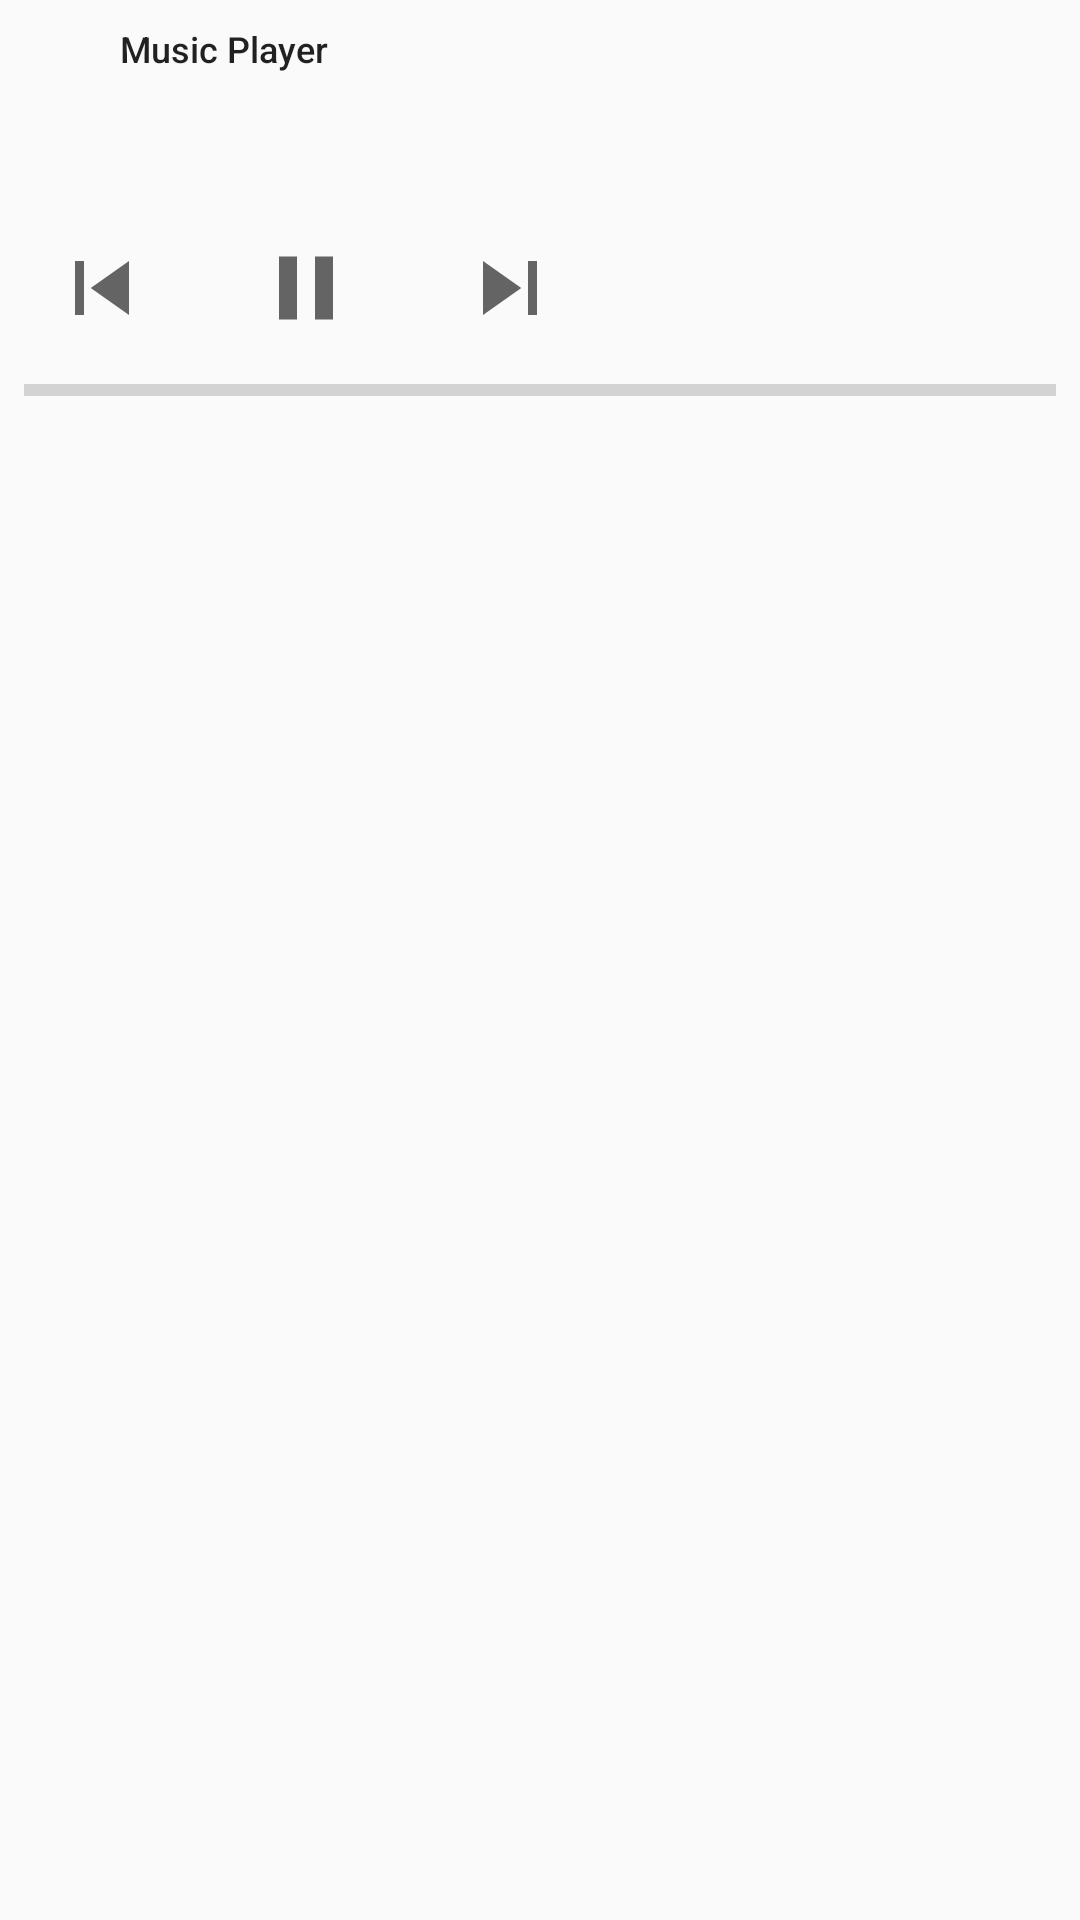

Android layout source for this screen:
<!-- AndroidManifest.xml: application theme Theme.MusicPlayer -->
<!-- res/layout/notification.xml -->
<?xml version="1.0" encoding="utf-8"?>
<RelativeLayout
    xmlns:android="http://schemas.android.com/apk/res/android"
    android:layout_width="match_parent"
    android:layout_height="wrap_content"
    xmlns:tools="http://schemas.android.com/tools"
    xmlns:app="http://schemas.android.com/apk/res-auto">

    <ImageView
        android:id="@+id/image_notification"
        android:layout_width="100dp"
        android:layout_height="100dp"
        android:layout_alignParentTop="true"
        android:layout_alignParentEnd="true"
        android:layout_marginTop="4dp"
        android:layout_marginEnd="4dp"
        android:contentDescription="@string/notification_image"
        tools:srcCompat="@tools:sample/avatars" />

    <ImageView
        android:id="@+id/icon"
        android:layout_width="20dp"
        android:layout_height="20dp"
        android:src="@drawable/music"
        android:layout_marginStart="4dp"
        android:layout_marginTop="8dp"
        android:contentDescription="@string/notification_image" />

    <TextView
        android:id="@+id/app_name"
        android:layout_width="wrap_content"
        android:layout_height="wrap_content"
        android:text="@string/app_name"
        android:textSize="12sp"
        android:layout_marginVertical="8dp"
        android:layout_marginHorizontal="16dp"
        android:layout_toEndOf="@id/icon"
        android:layout_alignParentTop="true"
        style="@style/TextAppearance.Compat.Notification.Title"
        tools:ignore="RelativeOverlap" />

    <TextView
        android:id="@+id/song_name_notif"
        style="@style/TextAppearance.Compat.Notification.Title"
        android:layout_width="200dp"
        android:layout_height="wrap_content"
        android:layout_below="@id/app_name"
        android:layout_alignParentStart="true"
        android:layout_marginHorizontal="16dp"
        android:layout_marginVertical="8dp"
        android:ellipsize="end"
        android:maxLines="1"
        android:textSize="16sp"
        tools:text="Closer.mp3" />

    <Button
        android:id="@+id/previous_noti"
        android:layout_width="36dp"
        android:layout_height="36dp"
        android:background="@drawable/previous"
        android:layout_marginVertical="8dp"
        android:layout_marginHorizontal="16dp"
        android:layout_below="@id/song_name_notif" />

    <Button
        android:id="@+id/play_pause_noti"
        android:layout_width="36dp"
        android:layout_height="36dp"
        android:background="@drawable/pause"
        android:layout_marginVertical="8dp"
        android:layout_marginHorizontal="16dp"
        android:layout_below="@id/song_name_notif"
        android:layout_toEndOf="@id/previous_noti" />

    <Button
        android:id="@+id/next_noti"
        android:layout_width="36dp"
        android:layout_height="36dp"
        android:background="@drawable/next"
        android:layout_marginVertical="8dp"
        android:layout_marginHorizontal="16dp"
        android:layout_below="@id/song_name_notif"
        android:layout_toEndOf="@id/play_pause_noti" />

    <ProgressBar
        android:id="@+id/seek_bar_noti"
        android:layout_width="match_parent"
        android:layout_height="wrap_content"
        android:layout_marginBottom="8dp"
        android:layout_marginHorizontal="8dp"
        style="@style/Widget.AppCompat.ProgressBar.Horizontal"
        app:layout_constraintTop_toBottomOf="@id/play_pause_noti"
        android:layout_below="@id/play_pause_noti"
        android:layout_alignParentStart="true"
        android:layout_alignParentEnd="true" />

    <TextView
        android:id="@+id/current_position_noti"
        android:layout_width="wrap_content"
        android:layout_height="wrap_content"
        android:layout_marginBottom="8dp"
        android:layout_marginHorizontal="16dp"
        android:layout_below="@id/seek_bar_noti"
        android:layout_alignParentStart="true"
        android:textSize="12sp"
        style="@style/TextAppearance.Compat.Notification.Title"
        tools:text="1:09"/>

    <TextView
        android:id="@+id/final_position_noti"
        android:layout_width="wrap_content"
        android:layout_height="wrap_content"
        android:layout_marginBottom="8dp"
        android:layout_marginHorizontal="16dp"
        android:layout_below="@id/seek_bar_noti"
        android:layout_alignParentEnd="true"
        android:textSize="12sp"
        style="@style/TextAppearance.Compat.Notification.Title"
        tools:text="3:09" />

</RelativeLayout>
<!-- resources referenced by this layout -->
<resources>
  <!-- drawable next (drawable-v24) -->
  <vector xmlns:android="http://schemas.android.com/apk/res/android"
      android:width="24dp"
      android:height="24dp"
      android:viewportWidth="24"
      android:viewportHeight="24"
      android:tint="?attr/colorControlNormal">
    <path
        android:fillColor="@color/icon"
        android:pathData="M6,18l8.5,-6L6,6v12zM16,6v12h2V6h-2z"/>
  </vector>
  <!-- drawable pause (drawable-v24) -->
  <vector xmlns:android="http://schemas.android.com/apk/res/android"
      android:width="24dp"
      android:height="24dp"
      android:viewportWidth="24"
      android:viewportHeight="24"
      android:tint="?attr/colorControlNormal">
    <path
        android:fillColor="@color/icon"
        android:pathData="M6,19h4L10,5L6,5v14zM14,5v14h4L18,5h-4z"/>
  </vector>
  <!-- drawable previous (drawable-v24) -->
  <vector
      android:height="48dp"
      android:tint="?attr/colorControlNormal"
      android:viewportHeight="24"
      android:viewportWidth="24"
      android:width="48dp"
      xmlns:android="http://schemas.android.com/apk/res/android">
      <path android:fillColor="@color/icon"
          android:pathData="M6,6h2v12L6,18zM9.5,12l8.5,6L18,6z"/>
  </vector>
  <string name="app_name">Music Player</string>
  <string name="notification_image">Notification_image</string>
  <style name="Theme.MusicPlayer" parent="Theme.AppCompat.Light">
              
              <item name="colorPrimary">@color/colorPrimary</item>
              <item name="colorPrimaryDark">@color/colorPrimaryDark</item>
              <item name="colorAccent">@color/colorAccent</item>
              <item name="colorButtonNormal">#0091EA</item>
          </style>
  <color name="icon">#000000</color>
  <color name="colorPrimary">#0277BD</color>
  <color name="colorPrimaryDark">#01579B</color>
  <color name="colorAccent">#81D4FA</color>
</resources>
